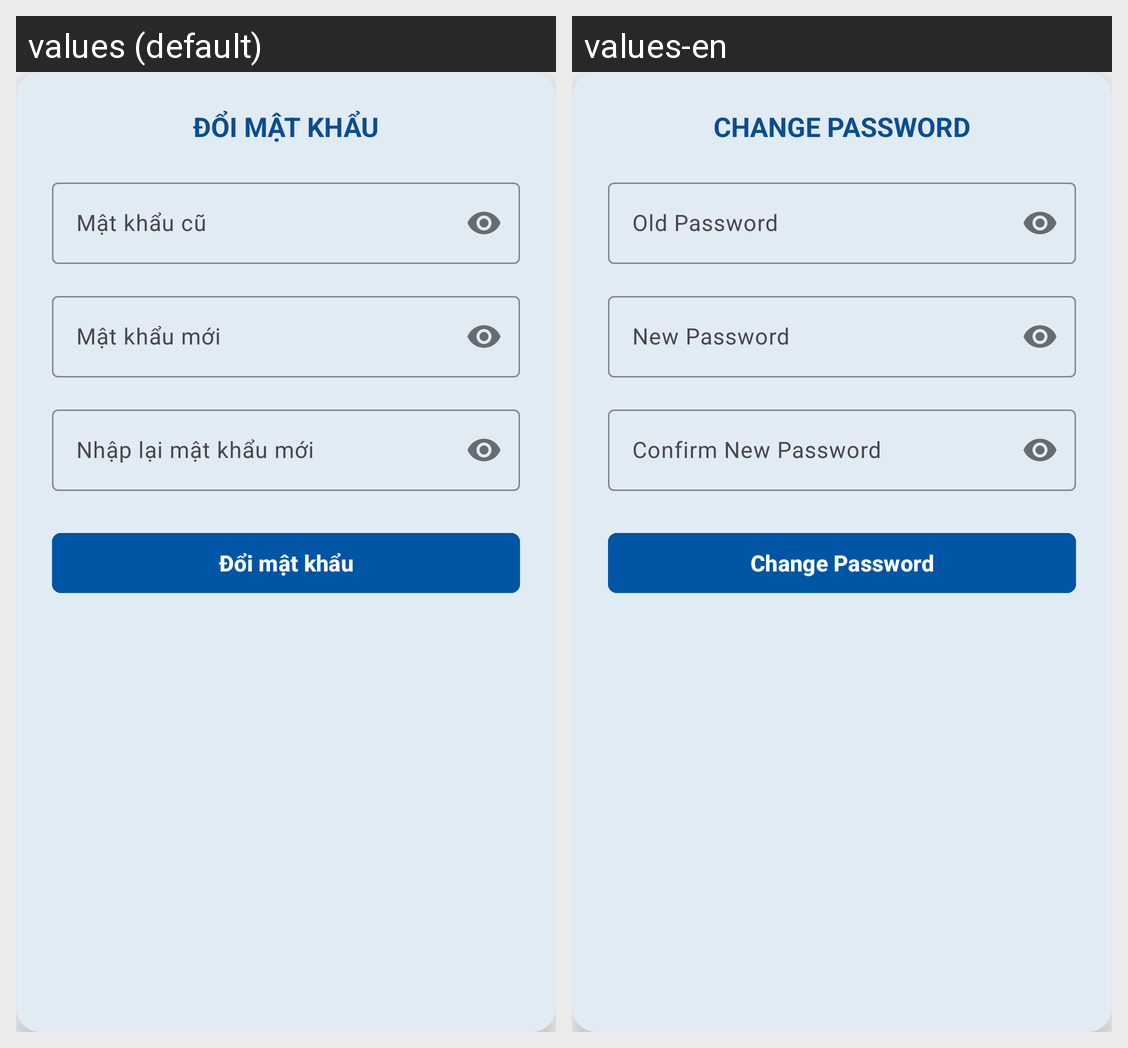

Locale-by-locale string values for the Android screen shown in this grid:
Android screen res/layout/dialog_change_password.xml rendered under 2 locales, left to right: values (default), values-en. Device: Nexus 5 (rendered at 1080×1920; each locale shown at half size, 540×960, under a caption strip naming it); theme Theme.MKUPortal.
Strings drawn on this screen, with the default value and each locale's value (text and hints the layout hard-codes, and strings that could not be matched under every locale, appear in the picture but are not listed):

title_change_password
  values: ĐỔI MẬT KHẨU
  values-en: CHANGE PASSWORD

hint_old_password
  values: Mật khẩu cũ
  values-en: Old Password

hint_new_password
  values: Mật khẩu mới
  values-en: New Password

hint_confirm_new_password
  values: Nhập lại mật khẩu mới
  values-en: Confirm New Password

btn_submit_change_password
  values: Đổi mật khẩu
  values-en: Change Password
